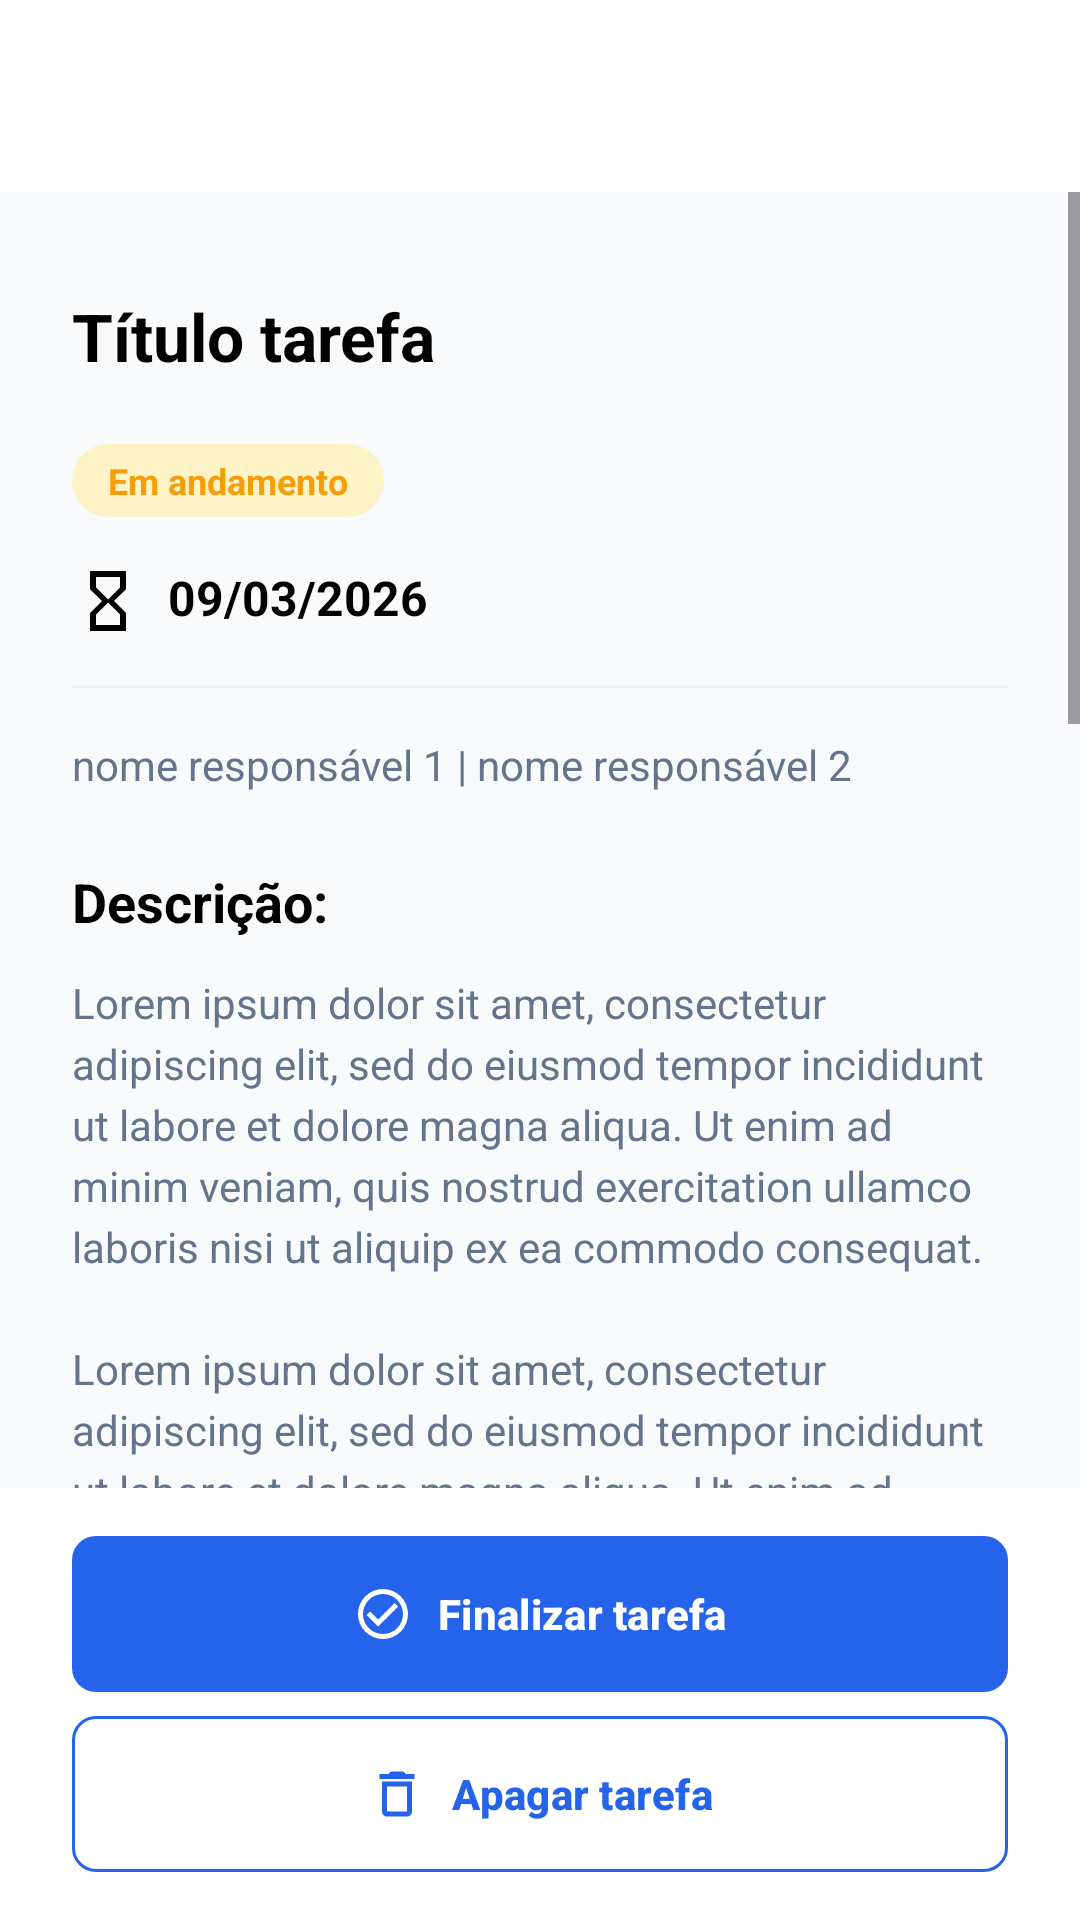

Layout XML and referenced resources for this Android screen:
<!-- AndroidManifest.xml: application theme Theme.Syncro -->
<!-- res/layout/task_details_in_progress_admin.xml -->
<?xml version="1.0" encoding="utf-8"?>
<LinearLayout
    xmlns:android="http://schemas.android.com/apk/res/android"
    xmlns:app="http://schemas.android.com/apk/res-auto"
    xmlns:tools="http://schemas.android.com/tools"
    android:layout_width="match_parent"
    android:layout_height="match_parent"
    android:orientation="vertical"
    android:background="@color/bg_light">
    <include
        layout="@layout/include_screen_toolbar" />

    <ScrollView
        android:layout_width="match_parent"
        android:layout_height="0dp"
        android:layout_weight="1"
        android:fillViewport="true"
        android:clipToPadding="false"
        android:overScrollMode="ifContentScrolls">
        <LinearLayout
            android:layout_width="match_parent"
            android:layout_height="wrap_content"
            android:orientation="vertical"
            android:padding="24dp">
            <LinearLayout
                android:layout_width="match_parent"
                android:layout_height="wrap_content"
                android:orientation="vertical"
                android:layout_marginBottom="24dp">
                <LinearLayout
                    android:layout_width="match_parent"
                    android:layout_height="wrap_content"
                    android:orientation="horizontal"
                    android:gravity="center_vertical">
                    <TextView
                        android:id="@+id/tvTaskTitle"
                        style="@style/Screen.Title"
                        android:text="@string/screen_task_title"
                        android:layout_width="0dp"
                        android:layout_weight="1" />

                    <ImageButton
                        android:id="@+id/btnEditTask"
                        style="@style/Screen.Icon"
                        android:src="@drawable/ic_edit"
                        android:contentDescription="@string/screen_edit_task" />
                </LinearLayout>

                <TextView
                    android:id="@+id/tvStatusBadge"
                    style="@style/Screen.Badge"
                    android:text="@string/screen_in_progress"
                    android:textColor="@color/status_yellow"
                    android:backgroundTint="@color/status_yellow_bg"
                    android:layout_marginTop="12dp" />

                <TextView
                    android:id="@+id/tvDueDate"
                    style="@style/Screen.Label"
                    android:text="@string/screen_sample_date"
                    android:layout_marginTop="16dp"
                    app:drawableStartCompat="@drawable/ic_hourglass"
                    android:drawablePadding="8dp"
                    app:drawableTint="@color/black" />

                <View
                    android:layout_width="match_parent"
                    android:layout_height="1dp"
                    android:layout_marginVertical="16dp"
                    android:background="@color/light_gray" />

                <TextView
                    android:id="@+id/tvResponsibles"
                    style="@style/Screen.Body"
                    android:text="@string/screen_responsibles_sample" />
            </LinearLayout>

            <LinearLayout
                android:layout_width="match_parent"
                android:layout_height="wrap_content"
                android:orientation="vertical"
                android:layout_marginBottom="24dp">
                <TextView
                    android:id="@+id/tvDescriptionTitle"
                    style="@style/Screen.Section"
                    android:text="@string/screen_description" />

                <TextView
                    android:id="@+id/tvDescription"
                    style="@style/Screen.Body"
                    android:text="@string/screen_description_sample"
                    android:layout_marginTop="12dp" />
            </LinearLayout>

            <LinearLayout
                android:layout_width="match_parent"
                android:layout_height="wrap_content"
                android:orientation="vertical"
                android:layout_marginBottom="24dp">
                <TextView
                    android:id="@+id/tvCommentsTitle"
                    style="@style/Screen.Section"
                    android:text="@string/screen_comments" />

                <com.google.android.material.button.MaterialButton
                    android:id="@+id/btnComment"
                    style="@style/Screen.Button.Primary"
                    android:text="@string/screen_comment"
                    android:layout_marginTop="12dp" />

                <LinearLayout
                    android:layout_width="match_parent"
                    android:layout_height="wrap_content"
                    android:orientation="vertical"
                    android:layout_marginBottom="0dp"
                    android:layout_marginTop="12dp"
                    android:paddingVertical="8dp">
                    <LinearLayout
                        android:layout_width="match_parent"
                        android:layout_height="wrap_content"
                        android:orientation="horizontal"
                        android:gravity="center_vertical">
                        <TextView
                            android:id="@+id/tvCommenterName1"
                            style="@style/Screen.Label"
                            android:text="@string/screen_member_name"
                            android:layout_width="0dp"
                            android:layout_weight="1" />

                        <ImageButton
                            android:id="@+id/btnEditComment1"
                            style="@style/Screen.Icon"
                            android:src="@drawable/ic_edit"
                            android:contentDescription="@string/screen_edit_comment" />
                    </LinearLayout>

                    <com.google.android.material.button.MaterialButton
                        android:id="@+id/btnCommentHistory"
                        style="@style/Screen.Button.Text"
                        android:text="@string/screen_edited"
                        android:layout_width="wrap_content"
                        android:layout_gravity="end" />

                    <TextView
                        android:id="@+id/tvCommentText1"
                        style="@style/Screen.Body"
                        android:text="@string/screen_comment_short"
                        android:layout_marginTop="8dp" />

                    <View
                        android:layout_width="match_parent"
                        android:layout_height="1dp"
                        android:layout_marginTop="16dp"
                        android:background="@color/light_gray"
                        android:importantForAccessibility="no" />
                </LinearLayout>

                <LinearLayout
                    android:layout_width="match_parent"
                    android:layout_height="wrap_content"
                    android:orientation="vertical"
                    android:layout_marginBottom="0dp"
                    android:layout_marginTop="12dp"
                    android:paddingVertical="8dp">
                    <LinearLayout
                        android:layout_width="match_parent"
                        android:layout_height="wrap_content"
                        android:orientation="horizontal"
                        android:gravity="center_vertical">
                        <TextView
                            android:id="@+id/tvCommenterName2"
                            style="@style/Screen.Label"
                            android:text="@string/screen_member_name"
                            android:layout_width="0dp"
                            android:layout_weight="1" />

                        <ImageButton
                            android:id="@+id/btnEditComment2"
                            style="@style/Screen.Icon"
                            android:src="@drawable/ic_edit"
                            android:contentDescription="@string/screen_edit_comment" />
                    </LinearLayout>

                    <TextView
                        android:id="@+id/tvCommentText2"
                        style="@style/Screen.Body"
                        android:text="@string/screen_comment_long"
                        android:layout_marginTop="8dp" />

                    <View
                        android:layout_width="match_parent"
                        android:layout_height="1dp"
                        android:layout_marginTop="16dp"
                        android:background="@color/light_gray"
                        android:importantForAccessibility="no" />
                </LinearLayout>
            </LinearLayout>
        </LinearLayout>
    </ScrollView>

    <LinearLayout
        android:layout_width="match_parent"
        android:layout_height="wrap_content"
        android:orientation="vertical"
        android:background="@color/white"
        android:paddingHorizontal="24dp"
        android:paddingVertical="16dp">
        <com.google.android.material.button.MaterialButton
            android:id="@+id/btnTaskAction"
            style="@style/Screen.Button.Primary"
            android:text="@string/screen_finish_task"
            app:icon="@drawable/ic_check_circle" />

        <com.google.android.material.button.MaterialButton
            android:id="@+id/btnDeleteTask"
            style="@style/Screen.Button.Outline"
            android:text="@string/screen_delete_task"
            android:layout_marginTop="8dp"
            app:icon="@drawable/ic_delete" />
    </LinearLayout>
</LinearLayout>
<!-- res/layout/include_screen_toolbar.xml (included above) -->
<?xml version="1.0" encoding="utf-8"?>
<LinearLayout
    xmlns:android="http://schemas.android.com/apk/res/android"
    xmlns:app="http://schemas.android.com/apk/res-auto"
    xmlns:tools="http://schemas.android.com/tools"
    android:layout_width="match_parent"
    android:layout_height="@dimen/top_bar_height"
    android:background="@color/white"
    android:gravity="center_vertical"
    android:orientation="horizontal"
    android:paddingHorizontal="@dimen/top_bar_horizontal_padding">
    <ImageButton
        android:id="@+id/btnBack"
        style="@style/Screen.Icon"
        android:src="@drawable/ic_arrow_back"
        android:contentDescription="@string/screen_back"
        android:layout_width="@dimen/top_bar_icon_touch_size"
        android:layout_height="@dimen/top_bar_icon_touch_size"
        android:padding="@dimen/top_bar_icon_padding"
        app:tint="@color/black" />

    <Space
        android:layout_width="0dp"
        android:layout_height="1dp"
        android:layout_weight="1" />

    <ImageButton
        android:id="@+id/btnNotifications"
        style="@style/Screen.Icon"
        android:src="@drawable/ic_notifications"
        android:contentDescription="@string/screen_notifications"
        android:layout_width="@dimen/top_bar_icon_touch_size"
        android:layout_height="@dimen/top_bar_icon_touch_size"
        android:padding="@dimen/top_bar_icon_padding"
        app:tint="@color/black" />
</LinearLayout>
<!-- resources referenced by this layout -->
<resources>
  <color name="bg_light">#FFF8FAFC</color>
  <color name="black">#FF000000</color>
  <color name="light_gray">#FFF1F5F9</color>
  <color name="status_yellow">#FFF59E0B</color>
  <color name="status_yellow_bg">#FFFEF3C7</color>
  <color name="white">#FFFFFFFF</color>
  <dimen name="top_bar_height">64dp</dimen>
  <dimen name="top_bar_horizontal_padding">16dp</dimen>
  <dimen name="top_bar_icon_padding">8dp</dimen>
  <dimen name="top_bar_icon_touch_size">40dp</dimen>
  <string name="screen_back">Voltar</string>
  <string name="screen_comment">Comentar</string>
  <string name="screen_comment_long">Lorem ipsum dolor sit amet, consectetur adipiscing elit, sed do eiusmod tempor incididunt ut labore et dolore magna aliqua. Ut enim ad minim veniam, quis nostrud exercitation ullamco laboris nisi ut aliquip ex ea commodo consequat.</string>
  <string name="screen_comment_short">Lorem ipsum dolor sit amet, consectetur adipiscing elit, sed do eiusmod tempor incididunt ut labore et dolore magna aliqua.</string>
  <string name="screen_comments">Comentários</string>
  <string name="screen_delete_task">Apagar tarefa</string>
  <string name="screen_description">Descrição:</string>
  <string name="screen_description_sample">Lorem ipsum dolor sit amet, consectetur adipiscing elit, sed do eiusmod tempor incididunt ut labore et dolore magna aliqua. Ut enim ad minim veniam, quis nostrud exercitation ullamco laboris nisi ut aliquip ex ea commodo consequat.\n\nLorem ipsum dolor sit amet, consectetur adipiscing elit, sed do eiusmod tempor incididunt ut labore et dolore magna aliqua. Ut enim ad minim veniam, quis nostrud exercitation ullamco laboris nisi ut aliquip ex ea commodo consequat.</string>
  <string name="screen_edit_comment">Editar comentário</string>
  <string name="screen_edit_task">Editar tarefa</string>
  <string name="screen_edited">editado</string>
  <string name="screen_finish_task">Finalizar tarefa</string>
  <string name="screen_in_progress">Em andamento</string>
  <string name="screen_member_name">Nome integrante</string>
  <string name="screen_notifications">Notificações</string>
  <string name="screen_responsibles_sample">nome responsável 1 | nome responsável 2</string>
  <string name="screen_sample_date">09/03/2026</string>
  <string name="screen_task_title">Título tarefa</string>
  <style name="Screen.Button.Text" parent="Screen.Button.Outline">
          <item name="backgroundTint">@android:color/transparent</item>
  
          <item name="strokeWidth">0dp</item>
  
          <item name="android:minHeight">48dp</item>
  
          <item name="android:textSize">12sp</item>
      </style>
  <style name="Screen.Label" parent="Screen.Body">
          <item name="android:textColor">@color/black</item>
  
          <item name="android:textSize">16sp</item>
  
          <item name="android:textStyle">bold</item>
      </style>
  <style name="Screen.Section" parent="Screen.Label">
          <item name="android:textSize">18sp</item>
      </style>
  <style name="Screen.Title" parent="Screen.Label">
          <item name="android:textSize">22sp</item>
      </style>
  <style name="Theme.Syncro" parent="Base.Theme.Syncro" />
  <!-- drawable bg_badge (drawable) -->
  <?xml version="1.0" encoding="utf-8"?>
  <shape xmlns:android="http://schemas.android.com/apk/res/android">
      <solid android:color="@color/light_gray" />
      <corners android:radius="100dp" />
      <padding android:bottom="4dp" android:left="10dp" android:right="10dp" android:top="4dp" />
  </shape>
  <color name="gray">#FF64748B</color>
  <color name="blue">#FF2563EB</color>
  <color name="blue_highlight">#332563EB</color>
  <style name="Widget.Syncro.Dialog" parent="MaterialAlertDialog.Material3">
          <item name="shapeAppearance">@style/ShapeAppearance.Syncro.Dialog</item>
          <item name="backgroundTint">@color/white</item>
      </style>
  <style name="ShapeAppearance.Syncro.Dialog" parent="">
          <item name="cornerFamily">rounded</item>
          <item name="cornerSize">28dp</item>
      </style>
</resources>
